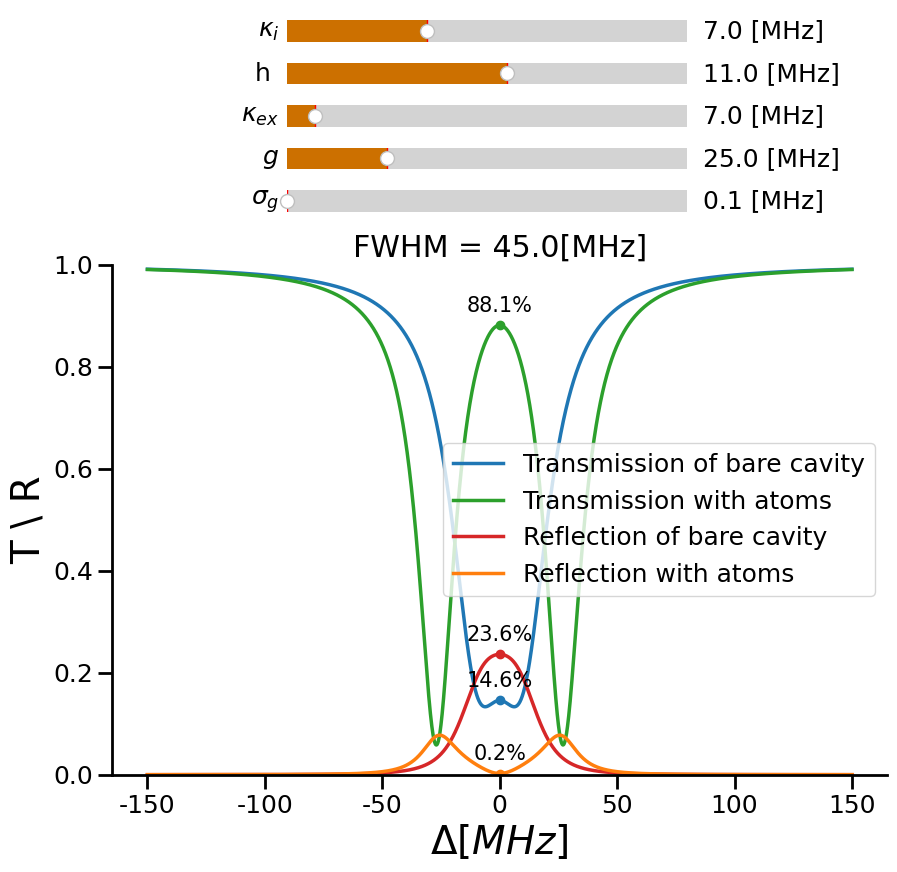

This figure's Python source:
import matplotlib as mpl
import matplotlib.pyplot as plt
from matplotlib.widgets import Slider
import numpy as np
import scipy.stats as stat


def find_indx_for_nearest(array, value):
    array = np.asarray(array)
    idx = (np.abs(array - value)).argmin()
    return idx


def transmission_func(f, y, k_ex, k_i, h, f_offset, y0):
    z = y0 + np.power(np.abs(1 + 2 * 1j * k_ex * (f - f_offset - 1j * (k_i + k_ex)) /
                             (np.power((f - f_offset - 1j * (k_i + k_ex)), 2) - np.power(h, 2))), 2) - y
    return z


def reflection_func(f, y, k_ex, k_i, h, f_offset, y0):
    z = y0 + np.power(np.abs(2 * k_ex * h /
                             (np.power((1j * (f - f_offset) + (k_i + k_ex)), 2) + np.power(h, 2))), 2) - y
    return z


def transmission_SPRINT(f, y, g1, g2, gamma, k_ex, k_i, h, f_offset, y0):
    da = f - f_offset
    dc = f - f_offset
    k = k_i + k_ex
    if g1 == 0 and g2 == 0:
        C = 0
        g1g1 = 0
        g1g2 = 0
    else:
        C = (g1 ** 2 + g2 ** 2) / (2 * (k + 1j * dc) * (gamma + 1j * da))
        g1g1 = np.power(np.abs(g1), 2) / (np.power(np.abs(g1), 2) + np.power(np.abs(g2), 2))
        g1g2 = g1 * g2 / (np.power(np.abs(g1), 2) + np.power(np.abs(g2), 2))
        
    t_0 = 1 + 2 * 1j * k_ex * (f - f_offset - 1j * (k_i + k_ex)) / \
          (np.power((f - f_offset - 1j * (k_i + k_ex)), 2) - np.power(h, 2))
    r_0 = 2 * k_ex * h / (np.power((1j * (f - f_offset) + (k_i + k_ex)), 2) + np.power(h, 2))
    
    z = y0 + np.power(np.abs((2 * (k + 1j * dc) * k_ex / (np.power((k + 1j * dc), 2) + np.power(h, 2))) * g1g1 *
                             (2 * C / (1 + np.power(h, 2) / np.power((k + 1j * dc), 2) + 2 * C)) + t_0), 2) + \
        np.power(np.abs(r_0 * (2 * k_ex / (k + 1j * dc)) * g1g2 *
                        (2 * C / (1 + np.power(h, 2) / np.power((k + 1j * dc), 2) + 2 * C))), 2) - y
    return z

def transmission_SPRINT_spread(f, y, g1, g2, gamma, k_ex, k_i, h, f_offset, y0,sig_g,min_detected_g):
    
    gg = np.linspace(max(min_detected_g,g1-4*sig_g), g1+4*sig_g, 100)
    dist_g = stat.norm(g1,sig_g)
    weights = dist_g.pdf(gg)
    weights = weights/np.sum(weights)
    z = np.zeros(np.shape(f))
    for i in range(len(gg)):
        z = z + weights[i] * transmission_SPRINT(f, y, gg[i], g2, gamma, k_ex, k_i, h, f_offset, y0) 
    return z
    
def reflection_SPRINT(f, y, g1, g2, gamma, k_ex, k_i, h, f_offset, y0):
    da = f - f_offset
    dc = f - f_offset
    k = k_i + k_ex
    if g1 == 0 and g2 == 0:
        C = 0
        g1g1 = 0
        g1g2 = 0
    else:
        C = (g1 ** 2 + g2 ** 2) / (2 * (k + 1j * dc) * (gamma + 1j * da))
        g1g1 = np.power(np.abs(g1), 2) / (np.power(np.abs(g1), 2) + np.power(np.abs(g2), 2))
        g1g2 = g1 * g2 / (np.power(np.abs(g1), 2) + np.power(np.abs(g2), 2))
    r_0 = 2 * k_ex * h / (np.power((1j * (f - f_offset) + (k_i + k_ex)), 2) + np.power(h, 2))
    z = y0 + \
        np.power(np.abs(r_0 * (1 - g1g1 * (2 * C / (1 + np.power(h, 2) / np.power((k + 1j * dc), 2) + 2 * C)))), 2) + \
        np.power(np.abs((2 * (k + 1j * dc) * k_ex / (np.power((k + 1j * dc), 2) + np.power(h, 2))) * g1g2 *
                        (2 * C / (1 + np.power(h, 2) / np.power((k + 1j * dc), 2) + 2 * C))), 2) - \
        y
    return z

def reflection_SPRINT_spread(f, y, g1, g2, gamma, k_ex, k_i, h, f_offset, y0,sig_g,min_detected_g):
    
    gg = np.linspace(max(0,g1-4*sig_g), g1+4*sig_g, 100)
    dist_g = stat.norm(g1,sig_g)
    weights = dist_g.pdf(gg)
    weights = weights/np.sum(weights)
    z = np.zeros(np.shape(f))
    for i in range(len(gg)):
        z = z + weights[i] * reflection_SPRINT(f, y, gg[i], g2, gamma, k_ex, k_i, h, f_offset, y0)  
    return z


# Variables and Values to plot:
max_Detuning = int(150e6)  # in Hz
delta_f = int(0.1e6)  # in Hz
k_ex_0 = 7  # in MHz
k_i_0 = 7  # in MHz
h_0 = 11  # in MHz
f_offset = 0  # in Hz
y0 = 0
g1_0 = 25  # in MHz
sig_g_0 = 0.1  # in MHz
min_detected_g = 7 # in MHz
g2_0 = 0  # in MHz
gamma = 6.065 / 2
f = np.arange(-max_Detuning, max_Detuning + delta_f, delta_f)

x = f / 1e6
y_T0 = transmission_func(f, 0, k_ex_0 * 1e6, k_i_0 * 1e6, h_0 * 1e6, f_offset, y0)
y_R0 = reflection_func(f, 0, k_ex_0 * 1e6, k_i_0 * 1e6, h_0 * 1e6, f_offset, y0)
y_T0_SPRINT = transmission_SPRINT_spread(f, 0, g1_0 * 1e6, g2_0 * 1e6, gamma * 1e6, k_ex_0 * 1e6, k_i_0 * 1e6, h_0 * 1e6,
                                  f_offset, y0,sig_g_0*1e6,min_detected_g*1e6)
y_R0_SPRINT = reflection_SPRINT_spread(f, 0, g1_0 * 1e6, g2_0 * 1e6, gamma * 1e6, k_ex_0 * 1e6, k_i_0 * 1e6, h_0 * 1e6,
                                  f_offset, y0,sig_g_0*1e6,min_detected_g*1e6)
HM = y_T0[max_Detuning // delta_f] + (1 - y_T0[max_Detuning // delta_f]) / 2
FWHM = abs(2 * x[find_indx_for_nearest(y_T0, HM)])
f0_indx = find_indx_for_nearest(f, f_offset)
T_f0 = y_T0[f0_indx]
T_SPRINT_f0 = y_T0_SPRINT[f0_indx]
R_f0 = y_R0[f0_indx]
R_SPRINT_f0 = y_R0_SPRINT[f0_indx]

# General plot parameters
mpl.rcParams['font.family'] = 'Cambria'
mpl.rcParams['font.size'] = 18
mpl.rcParams['axes.linewidth'] = 2
mpl.rcParams['axes.spines.top'] = False
mpl.rcParams['axes.spines.right'] = False
mpl.rcParams['xtick.major.size'] = 10
mpl.rcParams['xtick.major.width'] = 2
mpl.rcParams['ytick.major.size'] = 10
mpl.rcParams['ytick.major.width'] = 2

fig = plt.figure(figsize=(10, 8.5))

# Create main axis
ax1 = fig.add_subplot(111)
fig.subplots_adjust(bottom=0.1, top=0.70)

# Create axes for sliders
ax_sig_g = fig.add_axes([0.3, 0.75, 0.4, 0.05])
ax_sig_g.spines['top'].set_visible(True)
ax_sig_g.spines['right'].set_visible(True)

ax_g1 = fig.add_axes([0.3, 0.80, 0.4, 0.05])
ax_g1.spines['top'].set_visible(True)
ax_g1.spines['right'].set_visible(True)

ax_Kex = fig.add_axes([0.3, 0.85, 0.4, 0.05])
ax_Kex.spines['top'].set_visible(True)
ax_Kex.spines['right'].set_visible(True)

ax_h = fig.add_axes([0.3, 0.90, 0.4, 0.05])
ax_h.spines['top'].set_visible(True)
ax_h.spines['right'].set_visible(True)

ax_Ki = fig.add_axes([0.3, 0.95, 0.4, 0.05])
ax_Ki.spines['top'].set_visible(True)
ax_Ki.spines['right'].set_visible(True)

# Create sliders
s_sig_g = Slider(ax=ax_sig_g, label='$\sigma_g$', valmin=0.1, valmax=40.0, valinit=sig_g_0, valfmt=' %1.1f [MHz]',
              facecolor='#cc7000')
s_g1 = Slider(ax=ax_g1, label='$g$', valmin=0, valmax=100.0, valinit=g1_0, valfmt=' %1.1f [MHz]',
              facecolor='#cc7000')
s_Kex = Slider(ax=ax_Kex, label='$\kappa_{ex} $', valmin=0, valmax=100.0, valinit=k_ex_0, valfmt=' %1.1f [MHz]',
               facecolor='#cc7000')
s_h = Slider(ax=ax_h, label='h ', valmin=0, valmax=20.0, valinit=h_0, valfmt=' %1.1f [MHz]', facecolor='#cc7000')
s_Ki = Slider(ax=ax_Ki, label='$\kappa_{i} $', valmin=0, valmax=20.0, valinit=k_i_0, valfmt=' %1.1f [MHz]',
              facecolor='#cc7000')

T, = ax1.plot(x, y_T0, label='Transmission of bare cavity', linewidth=2.5)
T_sprint, = ax1.plot(x, y_T0_SPRINT, label='Transmission with atoms', linewidth=2.5, color='tab:green')
ax1.set_ylabel('T \ R', fontsize=28)
ax1.set_xlabel('$\Delta [MHz]$', fontsize=28)
ax1.set_title('FWHM = %1.1f[MHz]' % FWHM)
ann_T = ax1.annotate('%2.1f%%' % (100 * T_f0), (x[f0_indx], y_T0[f0_indx]),
                     xytext=(0, 10),  # vertical offset.
                     textcoords='offset points', ha="center", size=15)
T_f0_dot, = ax1.plot(x[f0_indx], y_T0[f0_indx], 'o', color='tab:blue')
ann_T_SPRINT = ax1.annotate('%2.1f%%' % (100 * T_SPRINT_f0), (x[f0_indx], y_T0_SPRINT[f0_indx]),
                            xytext=(0, 10),  # vertical offset.
                            textcoords='offset points', ha="center", size=15)
T_SPRINT_f0_dot, = ax1.plot(x[f0_indx], y_T0_SPRINT[f0_indx], 'o', color='tab:green')

R, = ax1.plot(x, y_R0, label='Reflection of bare cavity', linewidth=2.5, color='tab:red')
R_sprint, = ax1.plot(x, y_R0_SPRINT, label='Reflection with atoms', linewidth=2.5, color='tab:orange')
# ax1.set_ylabel('R', fontsize=28, color='tab:red')
# ax1.tick_params(axis='y', labelcolor='tab:red')
ann_R = ax1.annotate('%2.1f%%' % (100 * R_f0), (x[f0_indx], y_R0[f0_indx]),
                     xytext=(0, 10),  # vertical offset.
                     textcoords='offset points', ha="center", size=15)
R_f0_dot, = ax1.plot(x[f0_indx], y_R0[f0_indx], 'o', color='tab:red')
ann_R_SPRINT = ax1.annotate('%2.1f%%' % (100 * R_SPRINT_f0), (x[f0_indx], y_R0_SPRINT[f0_indx]),
                            xytext=(0, 10),  # vertical offset.
                            textcoords='offset points', ha="center", size=15)
R_SPRINT_f0_dot, = ax1.plot(x[f0_indx], y_R0_SPRINT[f0_indx], 'o', color='tab:orange')
legend1 = ax1.legend(loc='center right')
ax1.set_ylim([0, 1])

list_of_plots = [[T, T_f0_dot, ann_T], [T_sprint, T_SPRINT_f0_dot, ann_T_SPRINT],
                 [R, R_f0_dot, ann_R], [R_sprint, R_SPRINT_f0_dot, ann_R_SPRINT]]
lined = dict()
lined_T = dict()
lined_R = dict()

for legend_line, plot_line in zip(legend1.get_lines(), list_of_plots):
    legend_line.set_picker(5)
    lined[legend_line] = plot_line

# Update values
def update(val):
    sig_g = s_sig_g.val
    g1 = s_g1.val
    Kex = s_Kex.val
    h = s_h.val
    Ki = s_Ki.val
    y_T = transmission_func(f, 0, Kex * 1e6, Ki * 1e6, h * 1e6, f_offset, y0)
    y_R = reflection_func(f, 0, Kex * 1e6, Ki * 1e6, h * 1e6, f_offset, y0)
    y_T_SPRINT = transmission_SPRINT_spread(f, 0, g1 * 1e6, g2_0 * 1e6, gamma * 1e6, Kex * 1e6, Ki * 1e6, h * 1e6,
                                     f_offset, y0,sig_g*1e6,min_detected_g*1e6)
    y_R_SPRINT = reflection_SPRINT_spread(f, 0, g1 * 1e6, g2_0 * 1e6, gamma * 1e6, Kex * 1e6, Ki * 1e6, h * 1e6,
                                   f_offset, y0,sig_g*1e6,min_detected_g*1e6)
    HM = y_T[max_Detuning // delta_f] + (1 - y_T[max_Detuning // delta_f]) / 2
    FWHM = abs(2 * x[find_indx_for_nearest(y_T, HM)])
    T_f0 = y_T[f0_indx]
    T_SPRINT_f0 = y_T_SPRINT[f0_indx]
    R_f0 = y_R[f0_indx]
    R_SPRINT_f0 = y_R_SPRINT[f0_indx]

    T.set_data(x, y_T)
    T_f0_dot.set_data(x[f0_indx], T_f0)
    ann_T.set_text('%2.1f%%' % (100 * T_f0))
    ann_T.xy = (x[f0_indx], T_f0)
    T_sprint.set_data(x, y_T_SPRINT)
    T_SPRINT_f0_dot.set_data(x[f0_indx], T_SPRINT_f0)
    ann_T_SPRINT.set_text('%2.1f%%' % (100 * T_SPRINT_f0))
    ann_T_SPRINT.xy = (x[f0_indx], T_SPRINT_f0)

    ax1.set_title('FWHM = %1.1f[MHz]' % FWHM)

    R.set_data(x, y_R)
    R_f0_dot.set_data(x[f0_indx], R_f0)
    ann_R.set_text('%2.1f%%' % (100 * R_f0))
    ann_R.xy = (x[f0_indx], R_f0)
    R_sprint.set_data(x, y_R_SPRINT)
    R_SPRINT_f0_dot.set_data(x[f0_indx], R_SPRINT_f0)
    ann_R_SPRINT.set_text('%2.1f%%' % (100 * R_SPRINT_f0))
    ann_R_SPRINT.xy = (x[f0_indx], R_SPRINT_f0)

    fig.canvas.draw_idle()

def onpick(event):
    legend_line = event.artist
    plot, dot, ann = lined[legend_line]
    vis = not plot.get_visible()
    plot.set_visible(vis)
    dot.set_visible(vis)
    ann.set(visible=vis)
    legend_line.set_alpha(1.0 if vis else 0.2)
    fig.canvas.draw()

s_sig_g.on_changed(update)
s_g1.on_changed(update)
s_Kex.on_changed(update)
s_h.on_changed(update)
s_Ki.on_changed(update)

fig.canvas.mpl_connect('pick_event', onpick)
plt.show()
